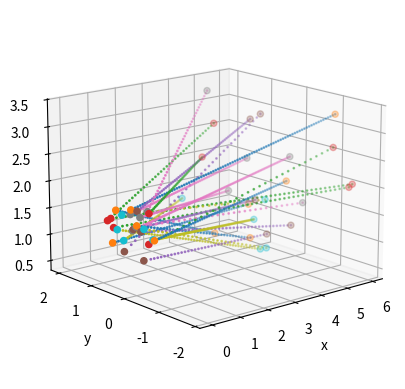

Write Python code to recreate this figure.
#! /usr/bin/env python3

import math
import numpy as np
import random

import matplotlib.pyplot as plt  # For testing and visualizing


class BoxInSpace():
    # Defines a box in space.
    # It is defined by a central point and a normal that orients the direction of one face, plus
    # a constraint that the face the normal is identifying has its bottom edge parallel with xy plane.
    def __init__(self, center_xyz, normal_vector_of_close_side, height, width, depth):
        # Center is the x/y/z tuple of the location of the middle of the box, wrt world coords.
        # Normal vector is the direction x/y/z tuple that points from center point to center of face closest to origin.
        # height is length of front face that is perpendicular to xy plane.
        # width is length of front face that is parallel to xy plane
        # depth is the length away from the normal face.
        # All lengths are the full distance, so the center is halfway along the full length.
        self.size = (height, width, depth)
        # Find transformation from box-space to world-space.
        t = np.zeros([4,4])
        # Translation part is just the center point's location.
        t[0:3, 3] = center_xyz
        t[3,3] = 1
        if normal_vector_of_close_side is None:
            # Make it rectilinear in world space, because easier
            t[0,0] = 1
            t[1,1] = 1
            t[2,2] = 1
        else:
            # TODO: Not convinced this math is right...
            raise Exception('Math is probably wrong here. Use boxes that are square to space.')
            # New x axis is the normal
            t[0:3, 0] = normal_vector_of_close_side
            # New y axis has zero world-z component by our constraints.
            # That leaves the world-x and world-y to dictate it, and have it perp to x and perp to perp to xy
            t[0, 1] = np.sqrt(1 / (1 + (t[0,0] / t[1,0])**2))
            t[1, 1] = -np.sqrt(1 - t[0,1]**2)
            t[1, 2] = 0.
            # New z is whatever is perp to both of those
            t[0:3, 2] = np.cross(t[0:3,0], t[0:3,1])
        # Save that in a better variable name
        self.transform_box_wrt_world = t
    def random(self):
        # Select a random point in the box.
        box_point = np.ones([4, 1])  # 4x1 bc homogenous coordinates, 4th point is 1, others will be overwritten
        box_point[0:3,0] = np.array([random.uniform(-measure/2, measure/2) for measure in self.size])
        # Transform the point to world-space
        world_point = np.matmul(self.transform_box_wrt_world, box_point)
        return world_point[0:3,0].transpose()



def random_point_in_semicircle(minmax_rads, minmax_dist):
    # Picks a random point in a circle, or part of a circle
    # Choose an angle between min and max angles; (0,2*pi) would be a whole circle
    angle = random.uniform(minmax_rads[0], minmax_rads[1])
    # Choose a distance between 0 and max distance
    dist = random.uniform(0., 1.)
    dist = math.sqrt(dist)  # I think this corrects for the higher density near the center?
    dist = minmax_dist[0] + dist * (minmax_dist[1] - minmax_dist[0])
    return (angle, dist)

def point_on_plane(plane_center_point, plane_normal_vector, plane_zero_vector, rads_on_plane, dist_on_plane):
    # assert that plane_zero_vector and plane_normal_vector are perpendicular
    assert abs(np.dot(plane_normal_vector, plane_zero_vector)) < 1e-8, 'Zero vector must be on plane'
    # vector that is perp to both plane_normal_vector and plane_zero_vector
    plane_90_vector = np.cross(plane_normal_vector, plane_zero_vector)
    # find vector on plane that is rads_on_plane from plane_zero_vector
    v = np.cos(rads_on_plane) * plane_zero_vector + np.sin(rads_on_plane) * plane_90_vector
    # add dist_on_plane along that vector to the plane_center_point
    return plane_center_point + v * dist_on_plane

def random_point_on_plane(plane_center_point, plane_normal_vector, plane_zero_vector, angle_bounds, distance_bounds):
    rads, dist = random_point_in_semicircle(angle_bounds, distance_bounds)
    pt = point_on_plane(plane_center_point, plane_normal_vector, plane_zero_vector, rads, dist) 
    dist_ans = np.linalg.norm(plane_center_point - pt)
    #DEBUG print(rads, dist, pt, dist_ans)
    return pt

class CircleInSpace():
    def __init__(self, origin_point, plane_normal, zero_angle_vector, angle_size, radius):
        self.origin_point = np.array(origin_point)
        self.plane_normal = np.array(plane_normal)
        self.zero_angle_vector = np.array(zero_angle_vector)
        self.angle_size = angle_size
        self.radius = radius
        assert abs(np.dot(self.plane_normal, zero_angle_vector)) < 1e-8, 'Zero vector must be on plane'
        assert angle_size >= 0., 'Angle must be positive'
        assert radius >= 0., 'Radius must be positive'
    def random(self):
        return random_point_on_plane(self.origin_point, self.plane_normal, self.zero_angle_vector, (0., self.angle_size), (0., self.radius))




class SpeedSpawner():
    """Generates random speeds in a given range"""
    def __init__(self, min_vel, max_vel):
        self.min_vel = min_vel
        """Minimum allowed velocity (m/s)"""
        self.max_vel = max_vel
        """Maximum allowed velocity (m/s)"""
    def random(self):
        """Generate a random velocity"""
        return random.uniform(self.min_vel, self.max_vel)



class BallTrajectory():
    """Describes a ball's trajectory"""
    def __init__(self, origin, velocity, target=None):
        self.origin_ = np.array(origin)
        self.velocity_ = np.array(velocity)
        self.target_ = target
    @property
    def origin(self):
        return self.origin_
    @property
    def velocity(self):
        return self.velocity_
    @property
    def speed(self):
        """Scalar speed, without direction"""
        return np.linalg.norm(self.velocity_)
    @property
    def velocity_vector(self):
        """Normalized velocity vector, with unit length"""
        return self.velocity_ / self.speed
    @property
    def target(self):
        return self.target_
    def position(self, t):
        """Calculated position at time t"""
        #DEBUG print('orig', self.origin_, 't', t, 'vel', self.velocity_)
        return self.origin_ + t * self.velocity_
    def total_time(self):
        """The number of seconds it will take to reach target. None if target is None"""
        if self.target_ is None:
            return None
        path = self.target_ - self.origin
        times = np.divide(path, self.velocity_)
        # In theory these should all be the same... but some could be nan?
        return np.nanmax(times)
    


class BallSpawner():
    """A wrapper that holds everything necessary to generate a BallTrajectory"""
    def __init__(self, source_spawner=None, target_spawner=None, speed_spawner=None):
        self.src = source_spawner
        self.tgt = target_spawner
        self.spd = speed_spawner
    def random(self):
        """Generate a random BallTrajectory

        This gravity-free version creates a straight-line trajectory.
        (A more complicated calculation could accommodate gravity and still hit the target.)
        """
        o = self.src.random()
        t = self.tgt.random()
        s = self.spd.random()
        path = t - o  # Vector between source and target
        vel = s * path / np.linalg.norm(path)  # Normalize the path length, then multiply by speed
        return BallTrajectory(o, vel, target=t)



############### TESTING #############

def test_boxinspace():
    box_center = np.array([10, 10, 10])
    #source_box = BoxInSpace(box_center, -box_center, 1, 5, 1)
    source_box = BoxInSpace(box_center, None, 1, 1, 5)
    points = np.zeros([1000, 3])
    for i in range(1000):
        source_point = source_box.random()
        points[i, :] = source_point[0:3, :].transpose()
        #print('Source', source_point)

    import matplotlib.pyplot as plt
    fig = plt.figure()
    ax = fig.add_subplot(projection='3d')
    ax.scatter(points[:,0], points[:,1], points[:,2])
    ax.set_xlabel('x')
    ax.set_ylabel('y')
    ax.set_zlabel('z')
    ax.set_xlim(0)
    ax.set_ylim(0)
    ax.set_zlim(0)
    ax.view_init(elev=15, azim=-130)
    plt.show()

def test_circleinspace():
    robot_circle =  CircleInSpace((0,0,0), (1,0,0), (0,1,0), 1.*math.pi, 1.)

    #source_circle = CircleInSpace((3,1,1), (3,1,1), (0,1,0), 2.*math.pi, 4.)
    zero_vec = (-np.sqrt(1 - roots[1]**2), roots[1], 0)
    print('zero vec', zero_vec, 'norm', np.linalg.norm(zero_vec), 'dot norm', np.dot((3,1,1), zero_vec))
    source_circle = CircleInSpace((3,1,1), (3,1,1), zero_vec, 2.*math.pi, 4.)
    for i in range(10):
        source_point = source_circle.random()
        target_point = robot_circle.random()
        print('Source', source_point, 'Target', target_point)


def plot_trajectory(traj, ax=None):
    total_time = traj.total_time()
    step_time = 0.1
    num_points = math.floor(total_time / step_time)
    points = np.zeros((num_points,3))
    for ip in range(num_points):
        t = 0. + step_time * ip
        points[ip, :] = traj.position(t)
    end_points = np.zeros((2,3))
    end_points[0, :] = traj.origin
    end_points[1, :] = traj.target
    if ax is None:
        fig = plt.figure()
        ax = fig.add_subplot(projection='3d')
        ax.set_xlabel('x')
        ax.set_ylabel('y')
        ax.set_zlabel('z')
        ax.view_init(elev=15, azim=-130)
    ax.scatter(points[:,0], points[:,1], points[:,2], 'bo', s=1)
    ax.scatter(end_points[:,0], end_points[:,1], end_points[:,2], 'rx')
    #ax.set_xlim(0)
    #ax.set_ylim(0)
    #ax.set_zlim(0)
    return ax

def test_spawner():
    spawner = BallSpawner()
    box_center = np.array([5, 0, 2])
    spawner.src = BoxInSpace(box_center, None, 2, 4, 3)
    spawner.tgt = CircleInSpace((0,0,1), (1,0,0), (0,1,0), 1.*math.pi, 1.)
    spawner.spd = SpeedSpawner(0.5, 2.0)
    ax = None
    for i in range(25):
        traj = spawner.random()
        ax = plot_trajectory(traj, ax)
    plt.show()
    

if __name__ == '__main__':
    #test_boxinspace()
    test_spawner()
